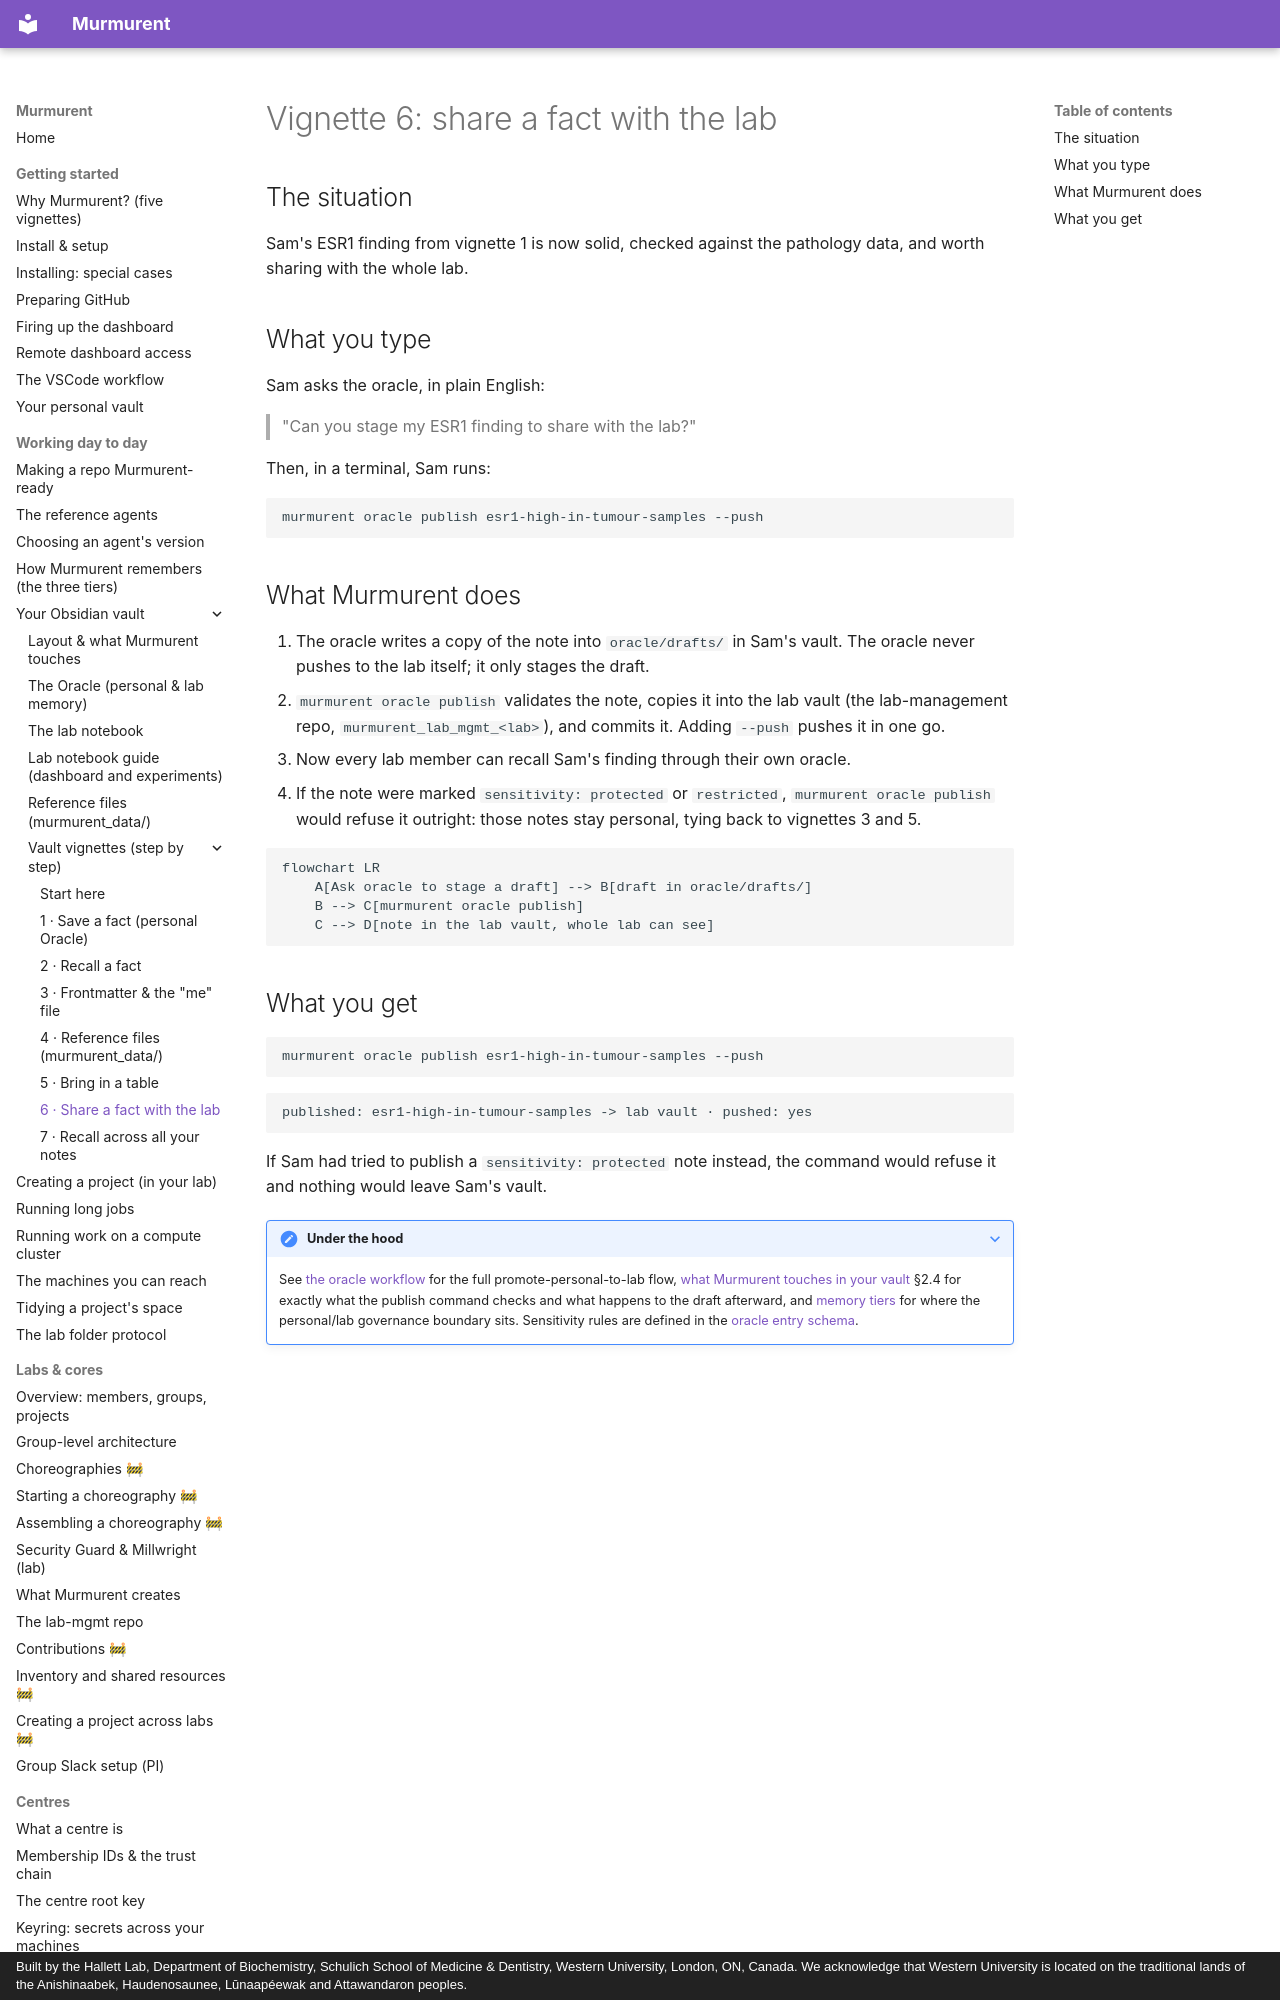

repository: hallettmiket/murmurent_dev · page: vault_vignettes/6_share_with_the_lab/index.html · generator: mkdocs · copyright: Built by the Hallett Lab, Department of Biochemistry, Schulich School of Medicine & Dentistry, Western University, London, ON, Canada. We acknowledge that Western University is located on the traditional lands of the Anishinaabek, Haudenosaunee, Lūnaapéewak and Attawandaron peoples.

# Vignette 6: share a fact with the lab

## The situation

Sam's ESR1 finding from vignette 1 is now solid, checked against the
pathology data, and worth sharing with the whole lab.

## What you type

Sam asks the oracle, in plain English:

> "Can you stage my ESR1 finding to share with the lab?"

Then, in a terminal, Sam runs:

```
murmurent oracle publish esr1-high-in-tumour-samples --push
```

## What Murmurent does

1. The oracle writes a copy of the note into `oracle/drafts/` in
   Sam's vault. The oracle never pushes to the lab itself; it only
   stages the draft.
2. `murmurent oracle publish` validates the note, copies it into the
   lab vault (the lab-management repo,
   `murmurent_lab_mgmt_<lab>`), and commits it. Adding `--push`
   pushes it in one go.
3. Now every lab member can recall Sam's finding through their own
   oracle.
4. If the note were marked `sensitivity: protected` or `restricted`,
   `murmurent oracle publish` would refuse it outright: those notes
   stay personal, tying back to vignettes 3 and 5.

```mermaid
flowchart LR
    A[Ask oracle to stage a draft] --> B[draft in oracle/drafts/]
    B --> C[murmurent oracle publish]
    C --> D[note in the lab vault, whole lab can see]
```
